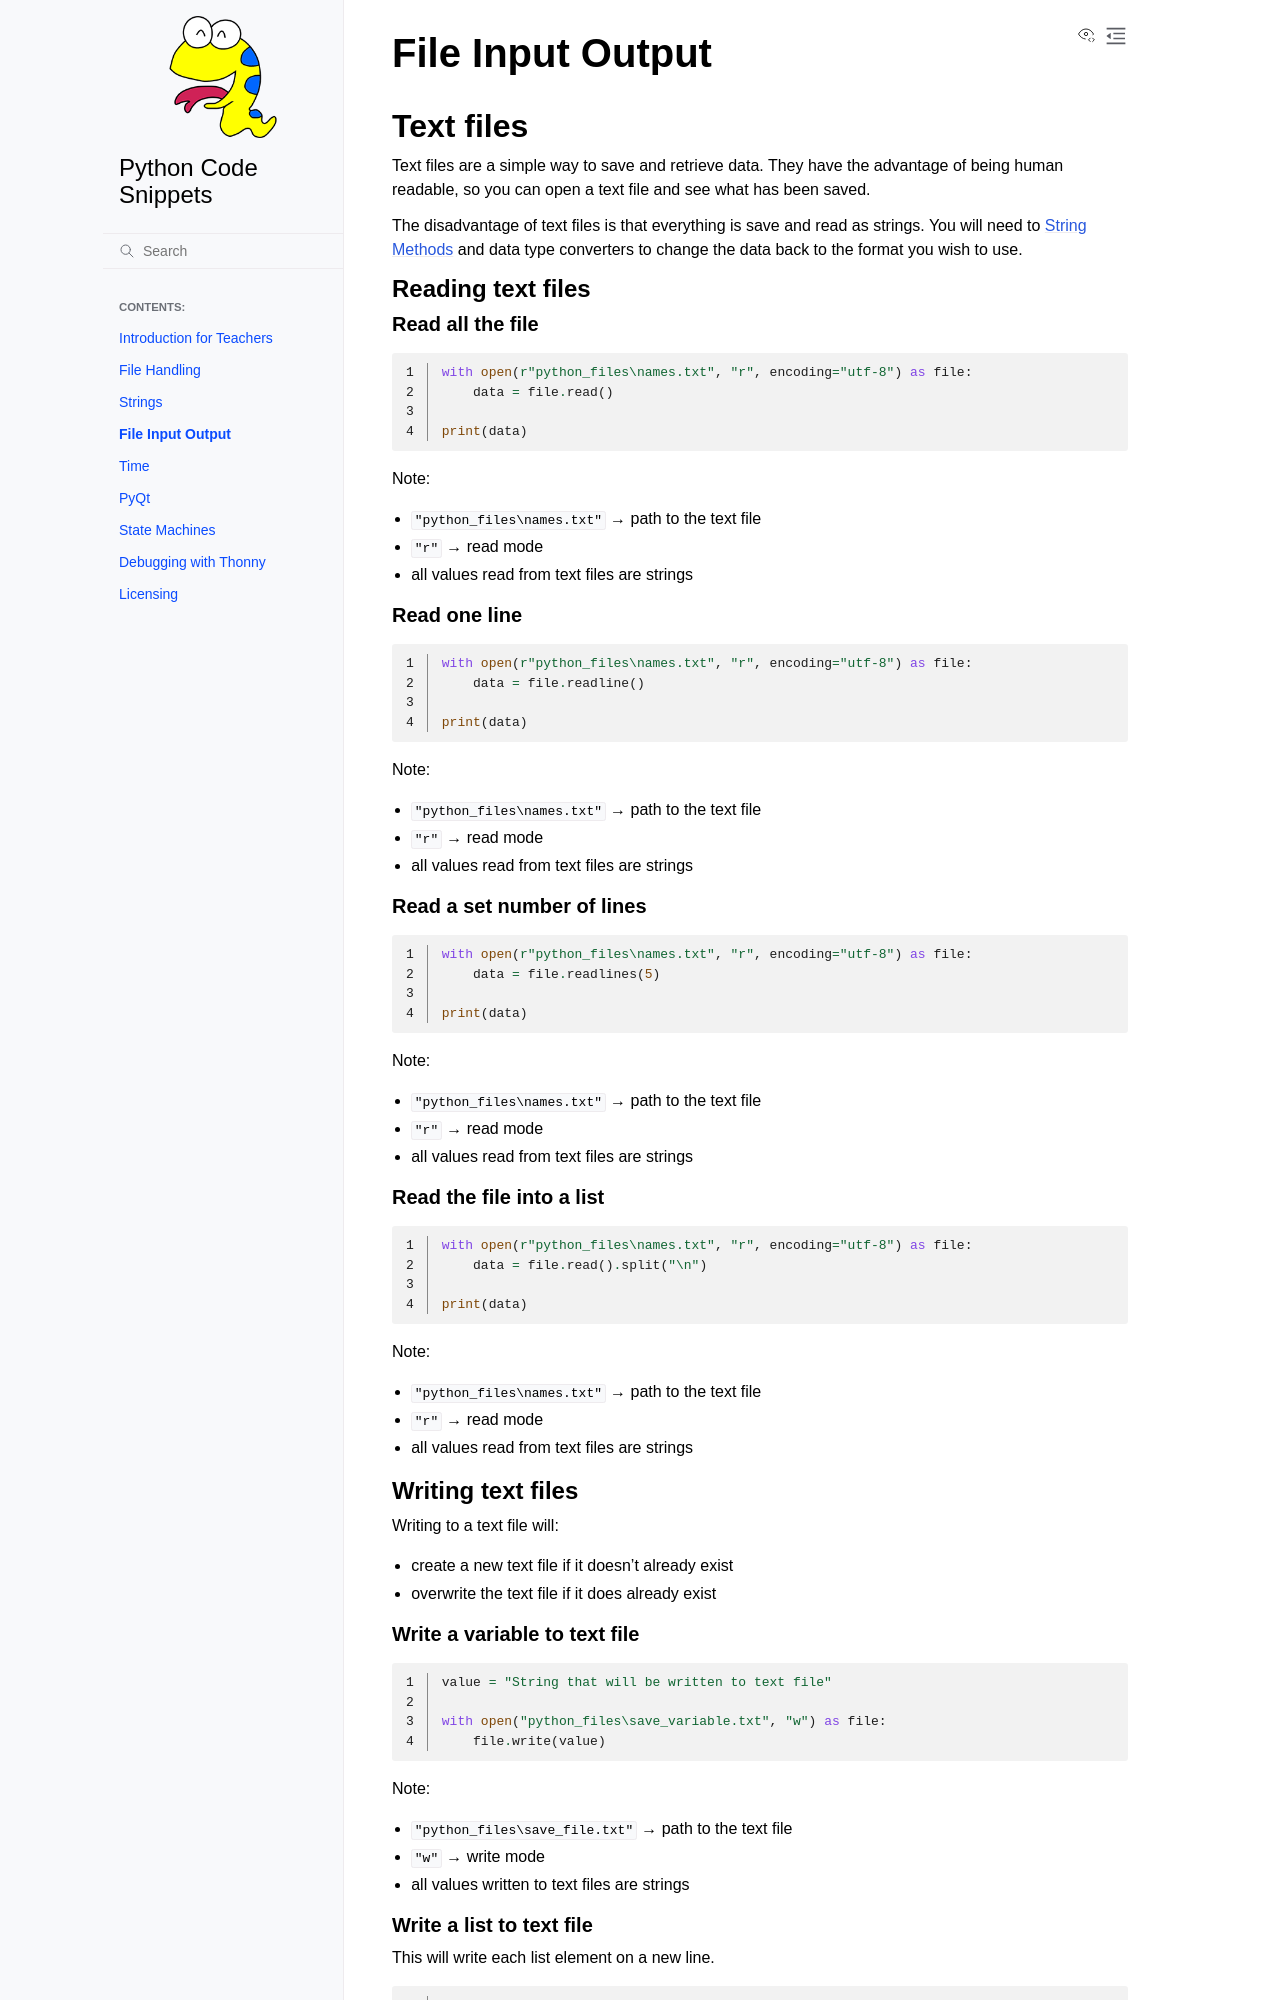

repository: DamoM73/code-snippets · page: saving_files.html · generator: sphinx

# File Input Output

## Text files

Text files are a simple way to save and retrieve data. They have the advantage of being human readable, so you can open a text file and see what has been saved. 

The disadvantage of text files is that everything is save and read as strings. You will need to [](string-methods) and data type converters to change the data back to the format you wish to use. 

### Reading text files

#### Read all the file

```{literalinclude} ./python_files/text_file_read.py
:linenos:
```

Note:

- `"python_files\names.txt"` &rarr; path to the text file
- `"r"` &rarr; read mode
- all values read from text files are strings

#### Read one line

```{literalinclude} ./python_files/text_file_read_line.py
:linenos:
```

Note:

- `"python_files\names.txt"` &rarr; path to the text file
- `"r"` &rarr; read mode
- all values read from text files are strings

#### Read a set number of lines

```{literalinclude} ./python_files/text_file_read_lines.py
:linenos:
```

Note:

- `"python_files\names.txt"` &rarr; path to the text file
- `"r"` &rarr; read mode
- all values read from text files are strings

#### Read the file into a list

```{literalinclude} ./python_files/text_file_read_to_list.py
:linenos:
```

Note:

- `"python_files\names.txt"` &rarr; path to the text file
- `"r"` &rarr; read mode
- all values read from text files are strings

### Writing text files

Writing to a text file will:

- create a new text file if it doesn't already exist
- overwrite the text file if it does already exist

#### Write a variable to text file

```{literalinclude} ./python_files/text_file_write_variable.py
:linenos:
```

Note:

- `"python_files\save_file.txt"` &rarr; path to the text file
- `"w"` &rarr; write mode
- all values written to text files are strings
